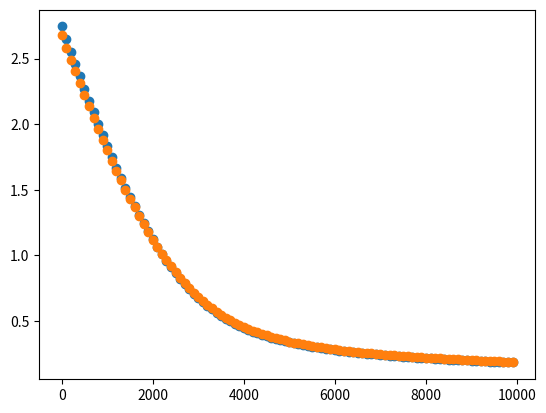

This chart was generated by the following Python code:
import sys
import numpy as np
from numpy.random import normal
from numpy.random import binomial
from math import sqrt, log2, ceil
import random
import math
import matplotlib.pyplot as plt

# generate data
def generate(n, var):
    x = [[1 if random.random() < .5 else (-1) for i in range (15)] for i in range(n)]
    x = np.array(x)
    return calc(x, var)


def calc(data, var):
    y = np.zeros((data.shape[0], 1))
    for i, x in enumerate(data):
        y[i] = 0 if 0 < .9*x[0] + (.9**2)*x[1] + (.9**3)*x[2]+(.9**4)*x[3]+(.9**5)*x[4] + normal(0, var) else 1
    return np.concatenate((data, y), axis=1)    
   
# logistic model
def F(w, x):
    y =  1/(1+math.e**(-1*(w[0]+np.dot(w[1:], x[1:])))) 
    if y > random.random():
        return y, 1
    else:
        return y, 0

def main():
    # generate data
    d = 15
    data = generate(10000, .05)
    test = generate(1000, .05)

    # learning rate 
    lr = 0.0001
    # initial weights
    w = np.ones((d+1,))
    # train with SGD
    training_error = []
    testing_error = []
    for i in range(10000):
        # pick random rows
        sample = data[np.random.choice(data.shape[0], 20, replace=False)]
        # calculate the gradient and update weights
        for row in sample:
            # add extra x term to add bias
            x = np.concatenate(([1], row), axis=0)  
            w = w - lr*(F(w, x[:-1])[0]-x[-1])*x[:-1]
        if i % 100 == 0:
            val = []
            # compute predictions
            for row in data[:, :-1]:
                # add extra x term to add bias
                x = np.concatenate(([1], row), axis=0)  
                y = F(w, x)
                val.append(y[0])
            val = np.array(val)
            # store error
            training_error.append((i, np.mean(-1*data[:,-1]*np.log(val) - (1-data[:, -1])*np.log(1-val))))

            val = []
            for row in test[:, :-1]:
                # add extra x term to add bias
                x = np.concatenate(([1], row), axis=0)  
                y = F(w, x)
                val.append(y[0])
            val = np.array(val)
            testing_error.append((i, np.mean(-1*test[:,-1]*np.log(val) - (1-test[:, -1])*np.log(1-val))))
    plt.scatter(*zip(*training_error))
    plt.scatter(*zip(*testing_error))
    plt.show()
    print(testing_error)
    print(training_error)
main()